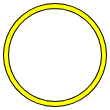
t = 0.00 s
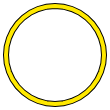
t = 0.38 s
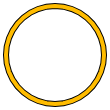
t = 1.13 s
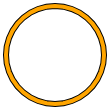
t = 1.50 s
t = 1.88 s: frame unchanged from t = 1.13 s, image omitted
t = 2.63 s: frame unchanged from t = 0.38 s, image omitted

The animated SVG that drew these frames (rendered in a browser with its animation timeline set to each time). Animation: 1 SMIL element (animate=1); one cycle of 3.00 s, repeats indefinitely.

<svg xmlns="http://www.w3.org/2000/svg" width="110" height="110">
<polygon points="55.0,104.0 63.5,103.3 71.8,101.0 79.5,97.4 86.5,92.5 92.5,86.5 97.4,79.5 101.0,71.8 103.3,63.5 104.0,55.0 103.3,46.5 101.0,38.2 97.4,30.5 92.5,23.5 86.5,17.5 79.5,12.6 71.8,9.0 63.5,6.7 55.0,6.0 46.5,6.7 38.2,9.0 30.5,12.6 23.5,17.5 17.5,23.5 12.6,30.5 9.0,38.2 6.7,46.5 6.0,55.0 6.7,63.5 9.0,71.8 12.6,79.5 17.5,86.5 23.5,92.5 30.5,97.4 38.2,101.0 46.5,103.3" fill="none" stroke="black" stroke-width="6"/>
<polygon points="55.0,104.0 63.5,103.3 71.8,101.0 79.5,97.4 86.5,92.5 92.5,86.5 97.4,79.5 101.0,71.8 103.3,63.5 104.0,55.0 103.3,46.5 101.0,38.2 97.4,30.5 92.5,23.5 86.5,17.5 79.5,12.6 71.8,9.0 63.5,6.7 55.0,6.0 46.5,6.7 38.2,9.0 30.5,12.6 23.5,17.5 17.5,23.5 12.6,30.5 9.0,38.2 6.7,46.5 6.0,55.0 6.7,63.5 9.0,71.8 12.6,79.5 17.5,86.5 23.5,92.5 30.5,97.4 38.2,101.0 46.5,103.3" fill="none" stroke="yellow" stroke-width="4">
<animate attributeName="stroke" values="yellow;orange;yellow" dur="3s" repeatCount="indefinite"/>
</polygon>
</svg>
